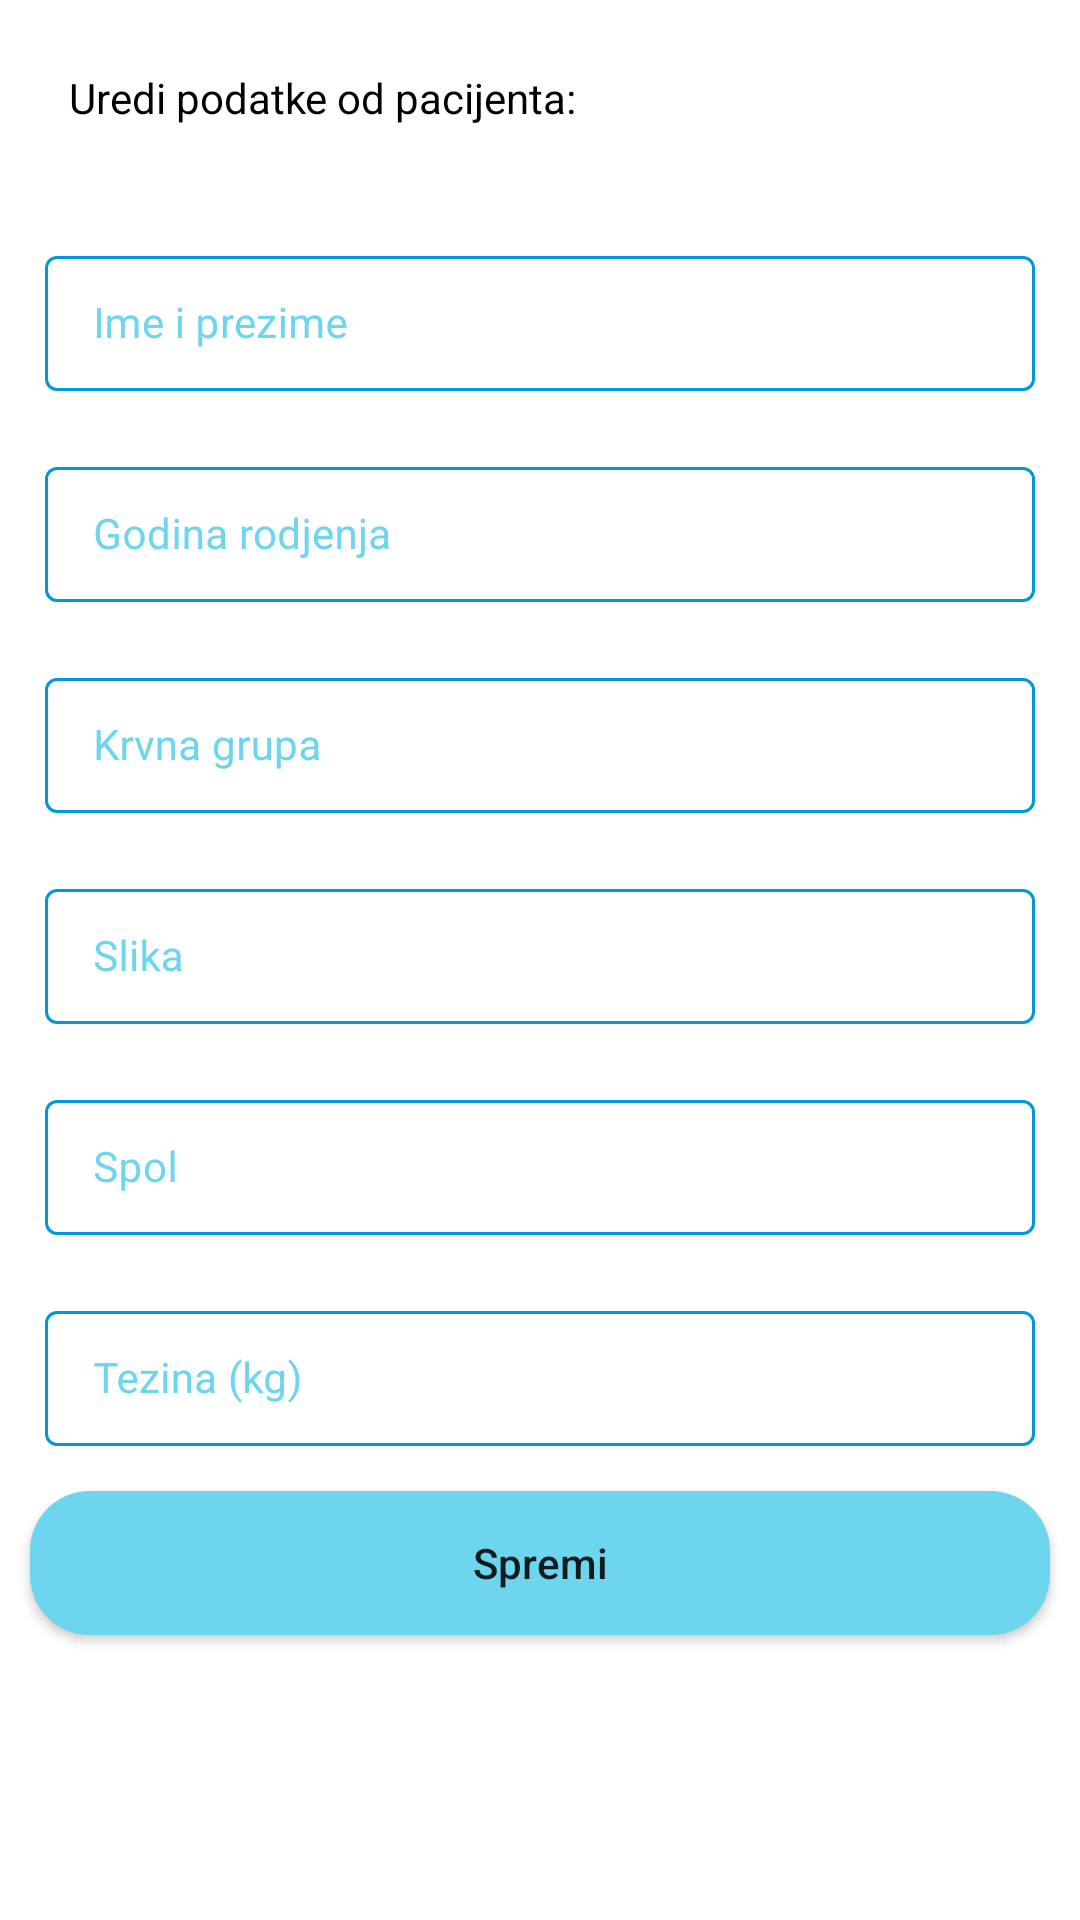

Reconstruct the res/layout file that produces this screen, plus the resources it refers to.
<!-- AndroidManifest.xml: application theme Theme.HealthAppMaster -->
<!-- res/layout/activity_edit_profile.xml -->
<?xml version="1.0" encoding="utf-8"?>
<ScrollView
    xmlns:android="http://schemas.android.com/apk/res/android"
    xmlns:app="http://schemas.android.com/apk/res-auto"
    xmlns:tools="http://schemas.android.com/tools"
    android:layout_width="match_parent"
    android:layout_height="match_parent"
    tools:context=".EditProfileActivity">

    <RelativeLayout
        android:layout_width="match_parent"
        android:layout_height="wrap_content">

        <LinearLayout
            android:layout_width="match_parent"
            android:layout_height="wrap_content"
            android:orientation="vertical">

            <TextView
                android:id="@+id/idUrediPodatkeOdPacijenta"
                android:layout_width="match_parent"
                android:layout_height="wrap_content"
                android:layout_margin="20dp"
                android:layout_marginBottom="4dp"
                android:padding="3dp"
                android:text="Uredi podatke od pacijenta:"
                android:textColor="@color/black" />

            
            <com.google.android.material.textfield.TextInputLayout
                android:id="@+id/idEditImePrezimeLabel"
                style="@style/LoginTextInputLayoutStyle"
                android:layout_width="match_parent"
                android:layout_height="wrap_content"
                android:layout_marginLeft="10dp"
                android:layout_marginTop="10dp"
                android:layout_marginRight="10dp"
                android:hint="Ime i prezime"
                android:padding="5dp"
                android:textColorHint="@color/health_blue_color"
                app:hintTextColor="@color/black">

                <com.google.android.material.textfield.TextInputEditText
                    android:id="@+id/idEditImePrezime"
                    android:layout_width="match_parent"
                    android:layout_height="match_parent"
                    android:ems="10"
                    android:importantForAutofill="no"
                    android:inputType="textImeMultiLine|textMultiLine"
                    android:textColor="@color/black"
                    android:textColorHint="@color/health_blue_color"
                    android:textSize="14sp" />
            </com.google.android.material.textfield.TextInputLayout>

            
            <com.google.android.material.textfield.TextInputLayout
                android:id="@+id/idEditGodinaRodjenjaLabel"
                style="@style/LoginTextInputLayoutStyle"
                android:layout_width="match_parent"
                android:layout_height="wrap_content"
                android:layout_marginLeft="10dp"
                android:layout_marginTop="10dp"
                android:layout_marginRight="10dp"
                android:hint="Godina rodjenja"
                android:padding="5dp"
                android:textColorHint="@color/health_blue_color"
                app:boxStrokeColor="@color/purple_200"
                app:hintTextColor="@color/black">

                <com.google.android.material.textfield.TextInputEditText
                    android:id="@+id/idEditGodinaRodjenja"
                    android:layout_width="match_parent"
                    android:layout_height="match_parent"
                    android:ems="10"
                    android:importantForAutofill="no"
                    android:inputType="number"
                    android:textColor="@color/black"
                    android:textColorHint="@color/health_blue_color"
                    android:textSize="14sp"
                    app:boxStrokeColor="@color/purple_200" />
            </com.google.android.material.textfield.TextInputLayout>

            
            <com.google.android.material.textfield.TextInputLayout
                android:id="@+id/idEditKrvnaGrupaLabel"
                style="@style/LoginTextInputLayoutStyle"
                android:layout_width="match_parent"
                android:layout_height="wrap_content"
                android:layout_marginLeft="10dp"
                android:layout_marginTop="10dp"
                android:layout_marginRight="10dp"
                android:hint="Krvna grupa"
                android:padding="5dp"
                android:textColorHint="@color/health_blue_color"
                app:hintTextColor="@color/black">

                <com.google.android.material.textfield.TextInputEditText
                    android:id="@+id/idEditKrvnaGrupa"
                    android:layout_width="match_parent"
                    android:layout_height="match_parent"
                    android:ems="10"
                    android:importantForAutofill="no"
                    android:inputType="textImeMultiLine|textMultiLine"
                    android:textColor="@color/black"
                    android:textColorHint="@color/health_blue_color"
                    android:textSize="14sp" />
            </com.google.android.material.textfield.TextInputLayout>

            
            <com.google.android.material.textfield.TextInputLayout
                android:id="@+id/idEditSlikaLabel"
                style="@style/LoginTextInputLayoutStyle"
                android:layout_width="match_parent"
                android:layout_height="wrap_content"
                android:layout_marginLeft="10dp"
                android:layout_marginTop="10dp"
                android:layout_marginRight="10dp"
                android:hint="Slika"
                android:padding="5dp"
                android:textColorHint="@color/health_blue_color"
                app:hintTextColor="@color/black">

                <com.google.android.material.textfield.TextInputEditText
                    android:id="@+id/idEditSlika"
                    android:layout_width="match_parent"
                    android:layout_height="match_parent"
                    android:ems="10"
                    android:importantForAutofill="no"
                    android:inputType="textImeMultiLine|textMultiLine"
                    android:textColor="@color/black"
                    android:textColorHint="@color/health_blue_color"
                    android:textSize="14sp" />
            </com.google.android.material.textfield.TextInputLayout>

            
            <com.google.android.material.textfield.TextInputLayout
                android:id="@+id/idEditSpolLabel"
                style="@style/LoginTextInputLayoutStyle"
                android:layout_width="match_parent"
                android:layout_height="wrap_content"
                android:layout_marginLeft="10dp"
                android:layout_marginTop="10dp"
                android:layout_marginRight="10dp"
                android:hint="Spol"
                android:padding="5dp"
                android:textColorHint="@color/health_blue_color"
                app:hintTextColor="@color/black">

                <com.google.android.material.textfield.TextInputEditText
                    android:id="@+id/idEditSpol"
                    android:layout_width="match_parent"
                    android:layout_height="match_parent"
                    android:ems="10"
                    android:importantForAutofill="no"
                    android:inputType="textImeMultiLine|textMultiLine"
                    android:textColor="@color/black"
                    android:textColorHint="@color/health_blue_color"
                    android:textSize="14sp" />
            </com.google.android.material.textfield.TextInputLayout>

            
            <com.google.android.material.textfield.TextInputLayout
                android:id="@+id/idEditTezinaLabel"
                style="@style/LoginTextInputLayoutStyle"
                android:layout_width="match_parent"
                android:layout_height="wrap_content"
                android:layout_marginLeft="10dp"
                android:layout_marginTop="10dp"
                android:layout_marginRight="10dp"
                android:hint="Tezina (kg)"
                android:padding="5dp"
                android:textColorHint="@color/health_blue_color"
                app:hintTextColor="@color/black">

                <com.google.android.material.textfield.TextInputEditText
                    android:id="@+id/idEditTezina"
                    android:layout_width="match_parent"
                    android:layout_height="match_parent"
                    android:ems="10"
                    android:importantForAutofill="no"
                    android:inputType="textImeMultiLine|textMultiLine"
                    android:textColor="@color/black"
                    android:textColorHint="@color/health_blue_color"
                    android:textSize="14sp" />
            </com.google.android.material.textfield.TextInputLayout>

            <LinearLayout
                android:layout_width="match_parent"
                android:layout_height="wrap_content"
                android:orientation="horizontal"
                >

                
                <Button
                    android:id="@+id/idBtnUpdateProfile"
                    android:layout_width="0dp"
                    android:layout_height="wrap_content"
                    android:layout_marginStart="10dp"
                    android:layout_marginTop="10dp"
                    android:layout_marginEnd="10dp"
                    android:layout_marginBottom="10dp"
                    android:layout_weight="1"
                    android:background="@drawable/button_back"
                    android:text="Spremi"
                    android:textAllCaps="false" />

            </LinearLayout>
        </LinearLayout>

        
        <ProgressBar
            android:id="@+id/idPBLoading"
            android:layout_width="wrap_content"
            android:layout_height="wrap_content"
            android:layout_centerInParent="true"
            android:layout_gravity="center"
            android:layout_marginTop="20dp"
            android:indeterminate="true"
            android:indeterminateDrawable="@drawable/progress_back"
            android:visibility="gone" />

    </RelativeLayout>

</ScrollView>
<!-- resources referenced by this layout -->
<resources>
  <color name="black">#FF000000</color>
  <color name="health_blue_color" override="true">#6dd5ed</color>
  <color name="purple_200">#296D98</color>
  <!-- drawable button_back (drawable) -->
  <?xml version="1.0" encoding="utf-8"?>
  <shape xmlns:android="http://schemas.android.com/apk/res/android"
      android:shape="rectangle">
      
      <corners android:radius="20dp" />
      
      <solid android:color="@color/health_blue_color" />
  
  </shape>
  <!-- drawable progress_back (drawable) -->
  <?xml version="1.0" encoding="utf-8"?>
  <rotate xmlns:android="http://schemas.android.com/apk/res/android"
      android:fromDegrees="0"
      android:pivotX="50%"
      android:pivotY="50%"
      android:toDegrees="360">
  
      <shape
          android:innerRadiusRatio="3"
          android:shape="ring"
          android:thicknessRatio="8"
          android:useLevel="false"
          >
          <size android:width="76dip"
              android:height="76dip" />
  
          <gradient android:angle="0"
              android:endColor="#00ffff"
              android:startColor="@color/purple_200"
              android:type="sweep"
              android:useLevel="false" />
      </shape>
  
  </rotate>
  <style name="LoginTextInputLayoutStyle" parent="Widget.MaterialComponents.TextInputLayout.OutlinedBox.Dense">
          <item name="boxStrokeColor">#296D98</item>
          <item name="boxStrokeWidth">1dp</item>
      </style>
  <style name="Theme.HealthAppMaster" parent="Theme.MaterialComponents.DayNight.DarkActionBar">
          
          <item name="colorPrimary">@color/purple_500</item>
          <item name="colorPrimaryVariant">@color/purple_700</item>
          <item name="colorOnPrimary">@color/white</item>
          
          <item name="colorSecondary">@color/teal_200</item>
          <item name="colorSecondaryVariant">@color/teal_700</item>
          <item name="colorOnSecondary">@color/black</item>
          
          <item name="android:statusBarColor">?attr/colorPrimaryVariant</item>
          
      </style>
  <color name="purple_500">#296D98</color>
  <color name="purple_700">#296D98</color>
  <color name="white">#FFFFFFFF</color>
  <color name="teal_200">#FF03DAC5</color>
  <color name="teal_700">#FF018786</color>
</resources>
